6-way image classification set "photos" from GitHub (comau-na/edo-ROS2); label vocabulary: blue bucket, green bucket, red bucket, blue cube, green cube, red cube.

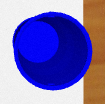
Label: blue bucket

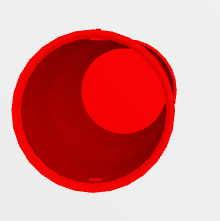
Label: red bucket

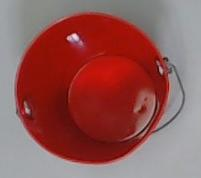
Label: red bucket

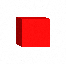
Label: red cube

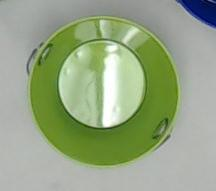
Label: green bucket

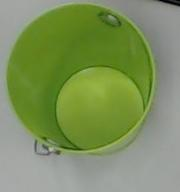
Label: green bucket
